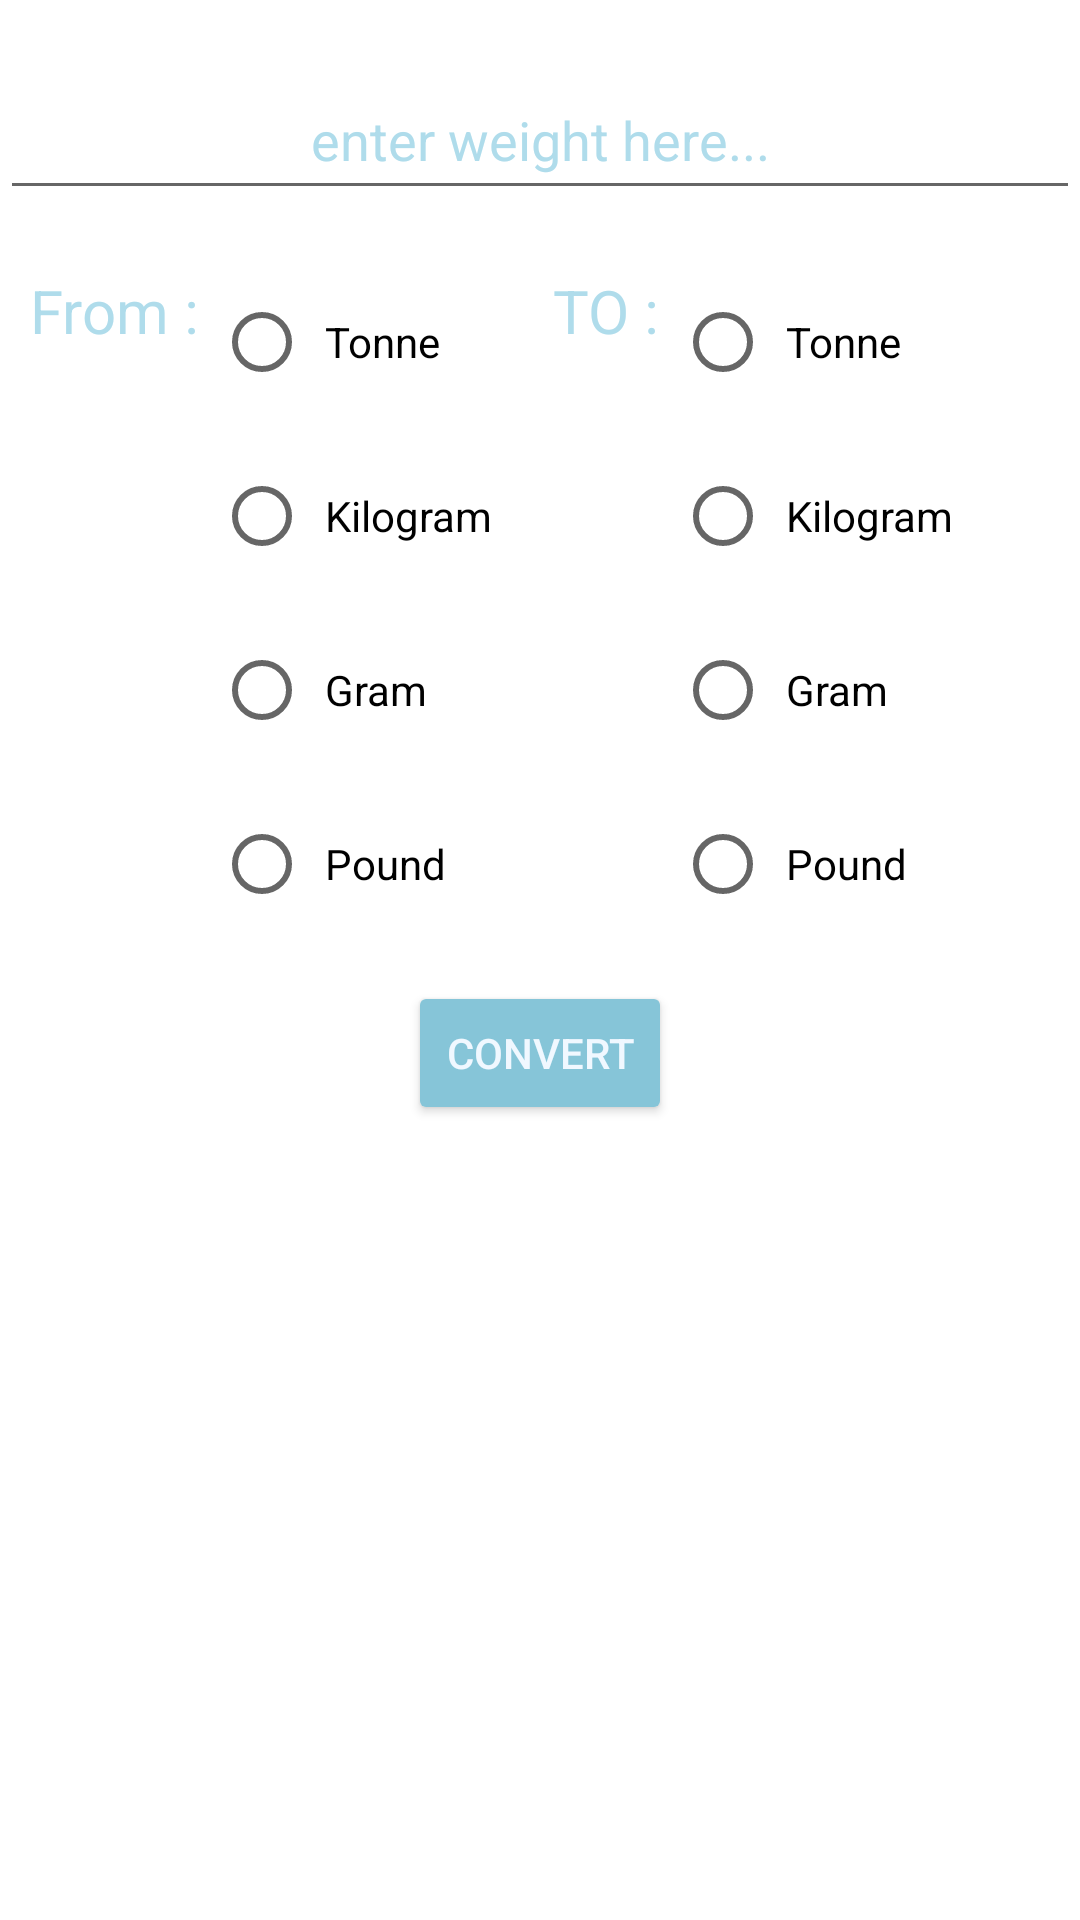

Here is an Android app screen rendered from its layout file. Give the layout XML and the strings, colors and styles it references.
<!-- AndroidManifest.xml: application theme Theme.Convertoo -->
<!-- res/layout/activity_mass.xml -->
<?xml version="1.0" encoding="utf-8"?>
<LinearLayout xmlns:android="http://schemas.android.com/apk/res/android"
    xmlns:app="http://schemas.android.com/apk/res-auto"
    xmlns:tools="http://schemas.android.com/tools"
    android:layout_width="match_parent"
    android:layout_height="match_parent"
    android:orientation="vertical"
    tools:context=".Mass">


    <EditText
        android:id="@+id/edittext"
        android:layout_width="match_parent"
        android:layout_height="50dp"
        android:layout_gravity="center"
        android:layout_marginTop="20dp"
        android:hint="enter weight here..."
        android:textColorHint="@color/b5"
        android:layout_alignParentStart="true"
        android:layout_alignParentTop="true"
        android:textAlignment="center"
        android:textColor="@color/b5"
        android:inputType="number"/>
    <LinearLayout
        android:layout_width="wrap_content"
        android:layout_height="wrap_content"
        android:orientation="horizontal">
        <TextView
            android:id="@+id/textView1"
            android:layout_width="wrap_content"
            android:layout_height="wrap_content"
            android:layout_marginStart="10dp"
            android:layout_marginTop="20dp"
            android:textSize="20sp"
            android:text="From :"
            android:textColor="@color/b5"/>

        <RadioGroup
            android:id="@+id/rg1"
            android:layout_width="wrap_content"
            android:layout_height="wrap_content"
            android:layout_marginTop="15dp">

            <RadioButton
                android:id="@+id/r1"
                android:layout_width="wrap_content"
                android:layout_height="wrap_content"
                android:layout_marginStart="20dp"
                android:layout_margin="5dp"
                android:padding="5dp"
                android:text="Tonne" />

            <RadioButton
                android:id="@+id/r2"
                android:layout_width="wrap_content"
                android:layout_height="wrap_content"
                android:layout_margin="5dp"
                android:padding="5dp"
                android:text="Kilogram" />

            <RadioButton
                android:id="@+id/r3"
                android:layout_width="wrap_content"
                android:layout_height="wrap_content"
                android:layout_margin="5dp"
                android:padding="5dp"
                android:text="Gram" />

            <RadioButton
                android:id="@+id/r4"
                android:layout_width="wrap_content"
                android:layout_height="wrap_content"
                android:layout_margin="5dp"
                android:padding="5dp"
                android:text="Pound" />

        </RadioGroup>

        <TextView
            android:id="@+id/textView2"
            android:layout_width="wrap_content"
            android:layout_height="wrap_content"
            android:layout_marginStart="10dp"
            android:layout_marginTop="20dp"
            android:textSize="20sp"
            android:textColor="@color/b5"
            android:text="TO :"/>

        <RadioGroup
            android:id="@+id/rg2"
            android:layout_width="match_parent"
            android:layout_height="wrap_content"
            android:layout_marginTop="15dp">


            <RadioButton
                android:id="@+id/r11"
                android:layout_width="wrap_content"
                android:layout_height="wrap_content"
                android:layout_marginStart="20dp"
                android:layout_margin="5dp"
                android:padding="5dp"
                android:text="Tonne" />

            <RadioButton
                android:id="@+id/r22"
                android:layout_width="wrap_content"
                android:layout_height="wrap_content"
                android:layout_margin="5dp"
                android:padding="5dp"
                android:text="Kilogram" />

            <RadioButton
                android:id="@+id/r33"
                android:layout_width="wrap_content"
                android:layout_height="wrap_content"
                android:layout_margin="5dp"
                android:padding="5dp"
                android:text="Gram" />


            <RadioButton
                android:id="@+id/r44"
                android:layout_width="wrap_content"
                android:layout_height="wrap_content"
                android:layout_margin="5dp"
                android:padding="5dp"
                android:text="Pound" />



        </RadioGroup>
    </LinearLayout>

    <Button
        android:id="@+id/buttons"
        android:layout_width="wrap_content"
        android:layout_height="wrap_content"
        android:layout_gravity="center"
        android:layout_marginTop="10dp"
        android:textColor="@color/b3"
        android:backgroundTint="@color/b1"
        android:text="Convert" />

    <TextView
        android:id="@+id/textview3"
        android:layout_width="match_parent"
        android:layout_height="match_parent"
        android:layout_gravity="center"
        android:layout_margin="20dp"
        android:textAlignment="center"
        android:textColor="@color/black"
        android:textSize="40sp"
        android:paddingVertical="100dp"/>

</LinearLayout>
<!-- resources referenced by this layout -->
<resources>
  <color name="b1">#86C5D8</color>
  <color name="b3">#F0F8FF</color>
  <color name="b5">#AFDCEB</color>
  <color name="black">#FF000000</color>
  <style name="Theme.Convertoo" parent="Theme.MaterialComponents.DayNight.DarkActionBar">
          
          <item name="colorPrimary">@color/b1</item>
          <item name="colorPrimaryVariant">@color/purple_700</item>
          <item name="colorOnPrimary">@color/white</item>
          
          <item name="colorSecondary">@color/teal_200</item>
          <item name="colorSecondaryVariant">@color/teal_700</item>
          <item name="colorOnSecondary">@color/black</item>
          
          <item name="android:statusBarColor" tools:targetApi="l">?attr/colorPrimaryVariant</item>
          
      </style>
  <color name="purple_700">#FF3700B3</color>
  <color name="white">#FFFFFFFF</color>
  <color name="teal_200">#FF03DAC5</color>
  <color name="teal_700">#FF018786</color>
</resources>
